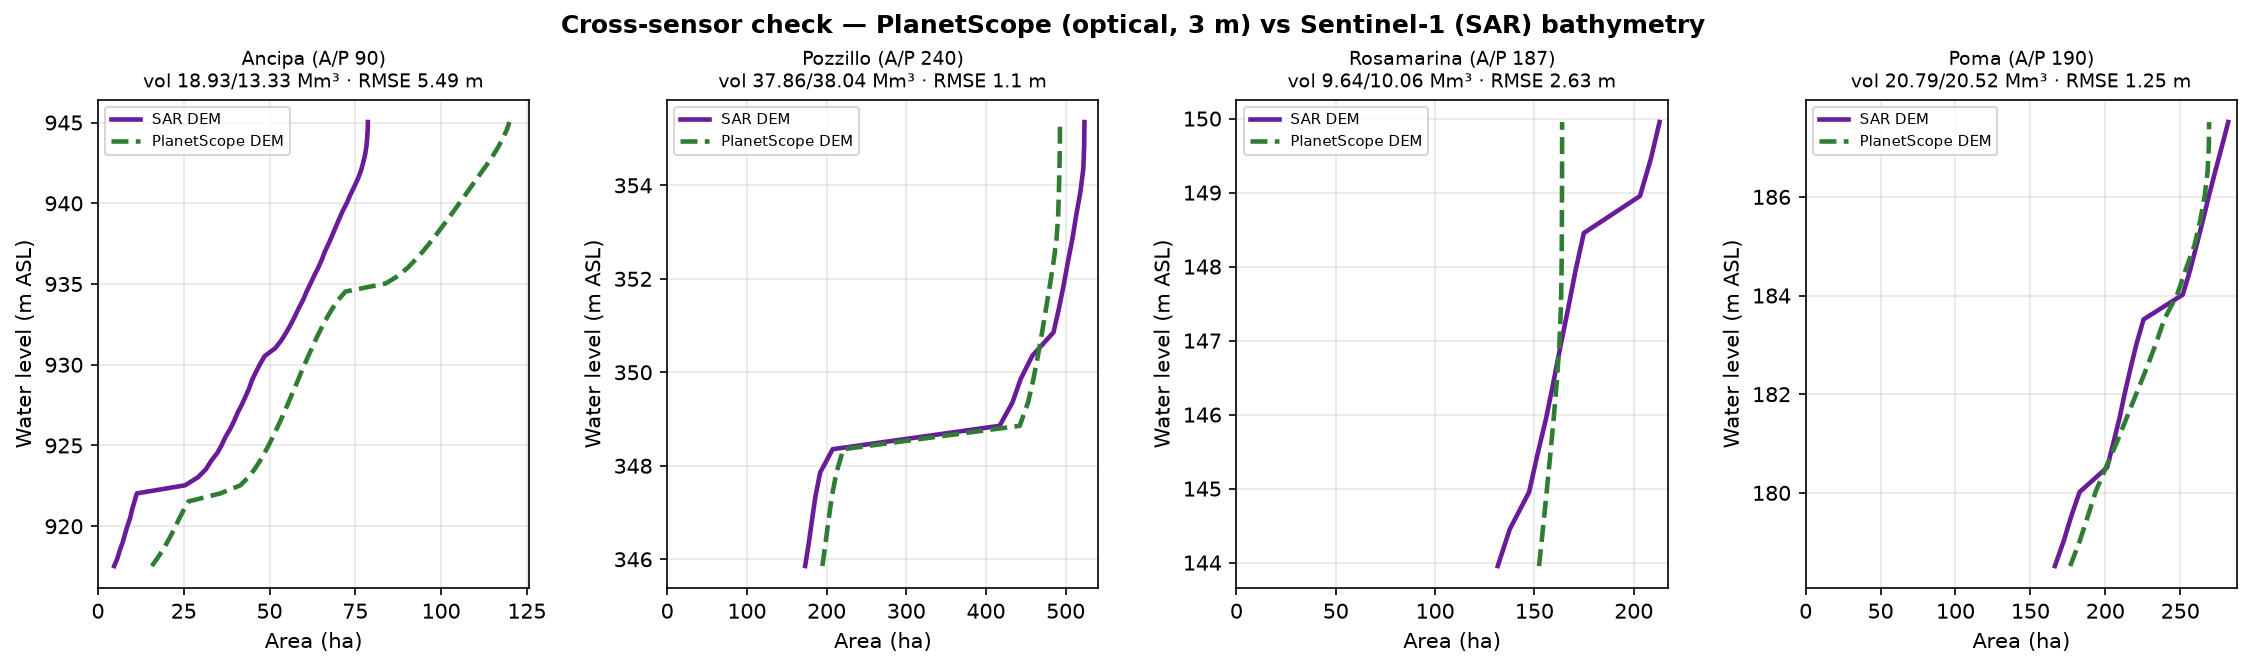

The table this chart was drawn from, first rows:
reservoir, ap_m, n_masks, wl_gauge, wl_swot, planet_floor, planet_max, n_px, planet_minus_sar_bias_m, planet_vs_sar_rmse_m, planet_vol_Mm3, sar_vol_Mm3
Ancipa, 90.5, 5, 5, 0, 916.3, 946.5, 7404, -3.89, 5.49, 18.93, 13.33
Pozzillo, 240.5, 20, 20, 0, 344.4, 356.1, 31138, -0.47, 1.1, 37.86, 38.04
Rosamarina, 187.4, 28, 0, 28, 138.7, 150.1, 3633, -2.05, 2.63, 9.64, 10.06
Poma, 190.1, 39, 39, 0, 177.3, 188.0, 10546, -0.47, 1.25, 20.79, 20.52
